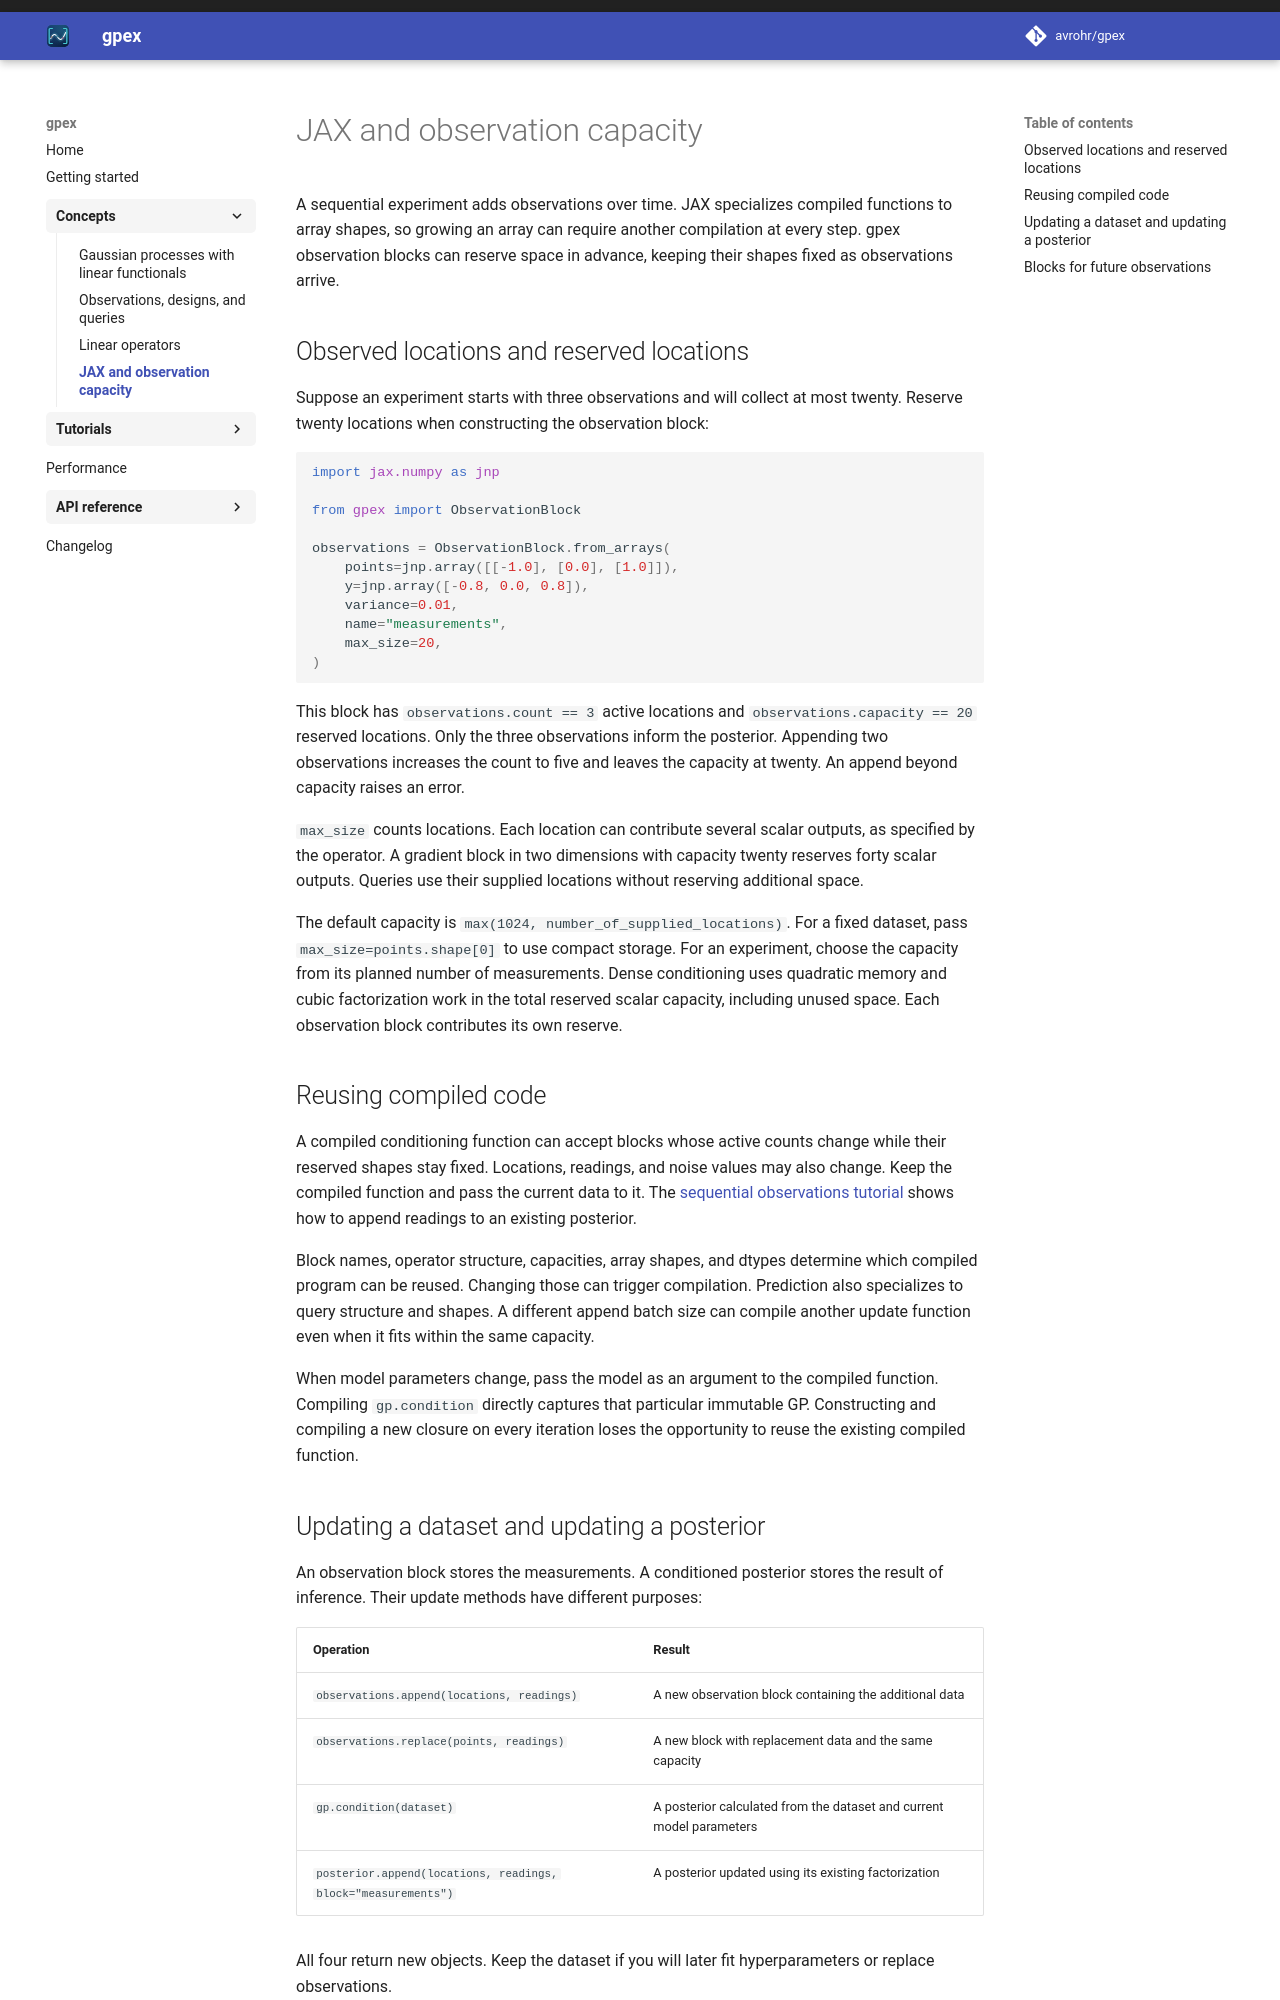

repository: avrohr/gpex · page: 0.1.0/concepts/jax-and-capacity/index.html · generator: mkdocs

# JAX and observation capacity

A sequential experiment adds observations over time. JAX specializes compiled
functions to array shapes, so growing an array can require another compilation
at every step. gpex observation blocks can reserve space in advance, keeping
their shapes fixed as observations arrive.

## Observed locations and reserved locations

Suppose an experiment starts with three observations and will collect at most
twenty. Reserve twenty locations when constructing the observation block:

```python
import jax.numpy as jnp

from gpex import ObservationBlock

observations = ObservationBlock.from_arrays(
    points=jnp.array([[-1.0], [0.0], [1.0]]),
    y=jnp.array([-0.8, 0.0, 0.8]),
    variance=0.01,
    name="measurements",
    max_size=20,
)
```

This block has `observations.count == 3` active locations and
`observations.capacity == 20` reserved locations. Only the three observations
inform the posterior. Appending two observations increases the count to five
and leaves the capacity at twenty. An append beyond capacity raises an error.

`max_size` counts locations. Each location can contribute several scalar
outputs, as specified by the operator. A gradient block in two dimensions
with capacity twenty reserves forty scalar outputs. Queries use their supplied
locations without reserving additional space.

The default capacity is `max(1024, number_of_supplied_locations)`. For a fixed
dataset, pass `max_size=points.shape[0]` to use compact storage. For an experiment,
choose the capacity from its planned number of measurements. Dense conditioning
uses quadratic memory and cubic factorization work in the total reserved scalar
capacity, including unused space. Each observation block contributes its own
reserve.

## Reusing compiled code

A compiled conditioning function can accept blocks whose active counts change
while their reserved shapes stay fixed. Locations, readings, and noise values
may also change. Keep the compiled function and pass the current data to it.
The [sequential observations tutorial](../tutorials/sequential-streaming.ipynb)
shows how to append readings to an existing posterior.

Block names, operator structure, capacities, array shapes, and dtypes determine
which compiled program can be reused. Changing those can trigger compilation.
Prediction also specializes to query structure and shapes. A different append
batch size can compile another update function even when it fits within the
same capacity.

When model parameters change, pass the model as an argument to the compiled
function. Compiling `gp.condition` directly captures that particular immutable
GP. Constructing and compiling a new closure on every iteration loses the
opportunity to reuse the existing compiled function.
